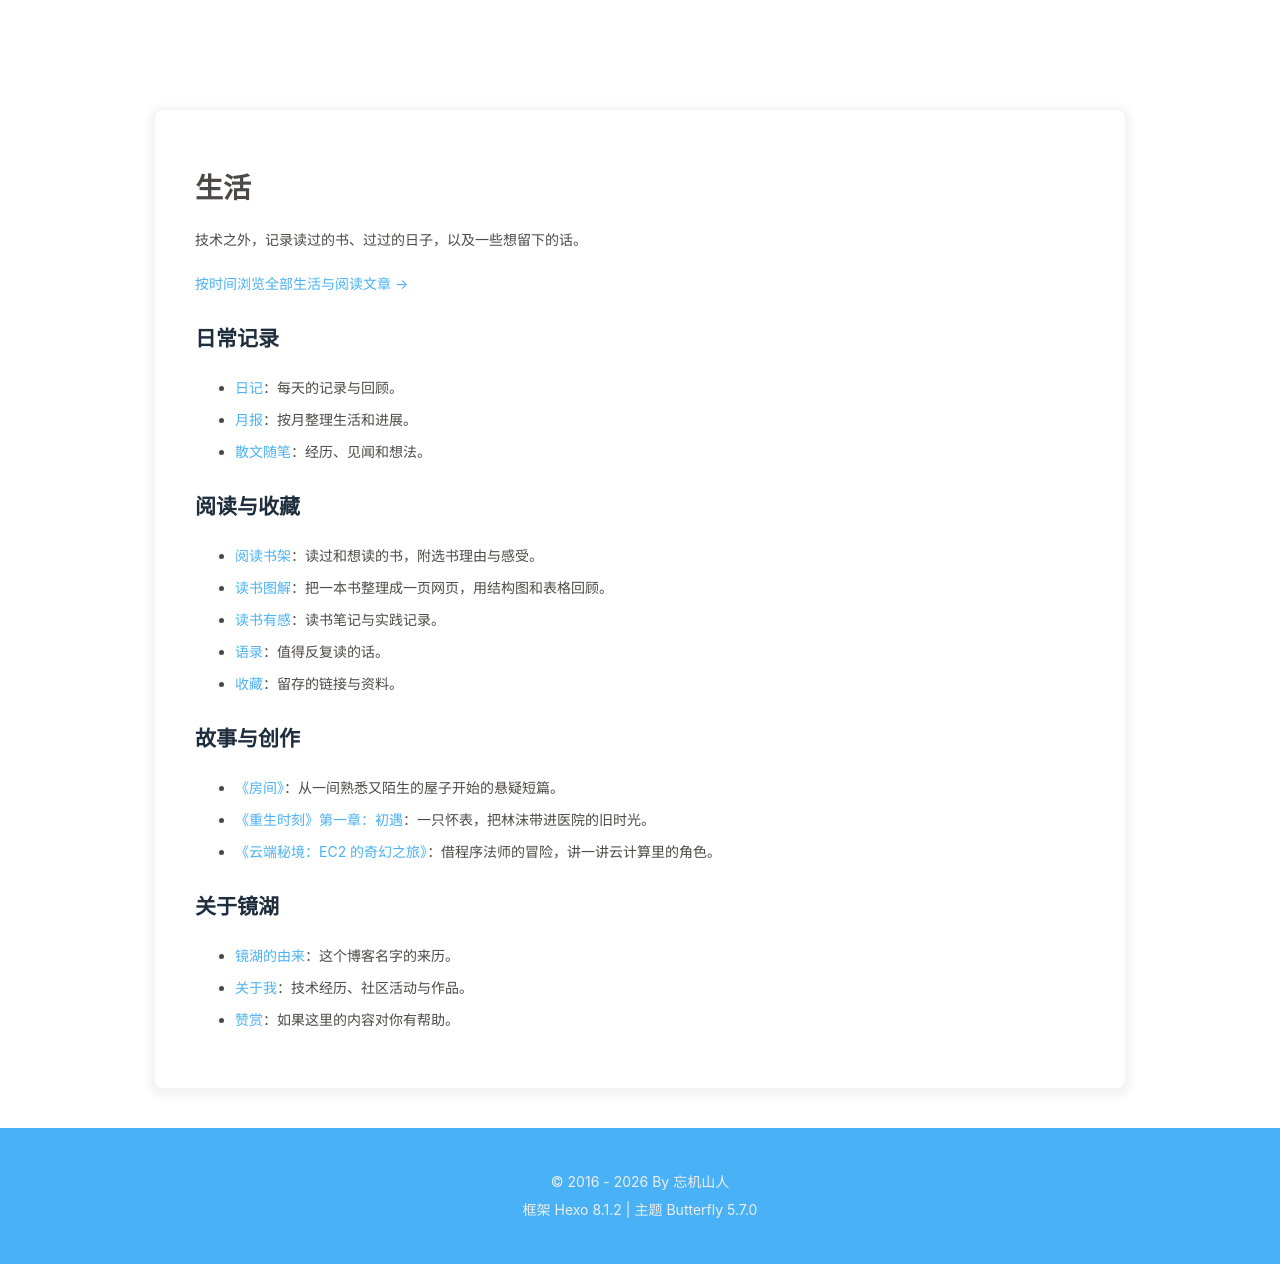

repository: cloudsmithy/cloudsmithy.github.io · page: life/index.html · generator: jekyll

---
title: 生活
description: 忘机山人的生活与创作入口，汇集日记、月报、阅读笔记、散文随笔、小说、科普故事、语录与收藏。
comments: false
aside: false
toc: false
---

技术之外，记录读过的书、过过的日子，以及一些想留下的话。

[按时间浏览全部生活与阅读文章 →](/life/articles/)

## 日常记录

- [日记](/todo/daily/)：每天的记录与回顾。
- [月报](/todo/monthly/)：按月整理生活和进展。
- [散文随笔](/categories/散文随笔/)：经历、见闻和想法。

## 阅读与收藏

- [阅读书架](/reading/)：读过和想读的书，附选书理由与感受。
- [读书图解](/book-notes/)：把一本书整理成一页网页，用结构图和表格回顾。
- [读书有感](/categories/读书有感/)：读书笔记与实践记录。
- [语录](/quotes/)：值得反复读的话。
- [收藏](/mark/)：留存的链接与资料。

## 故事与创作

- [《房间》](/e1677cc4/)：从一间熟悉又陌生的屋子开始的悬疑短篇。
- [《重生时刻》第一章：初遇](/eb71309a/)：一只怀表，把林沫带进医院的旧时光。
- [《云端秘境：EC2 的奇幻之旅》](/99a827a4/)：借程序法师的冒险，讲一讲云计算里的角色。

## 关于镜湖

- [镜湖的由来](/note/)：这个博客名字的来历。
- [关于我](/about/)：技术经历、社区活动与作品。
- [赞赏](/reward/)：如果这里的内容对你有帮助。
